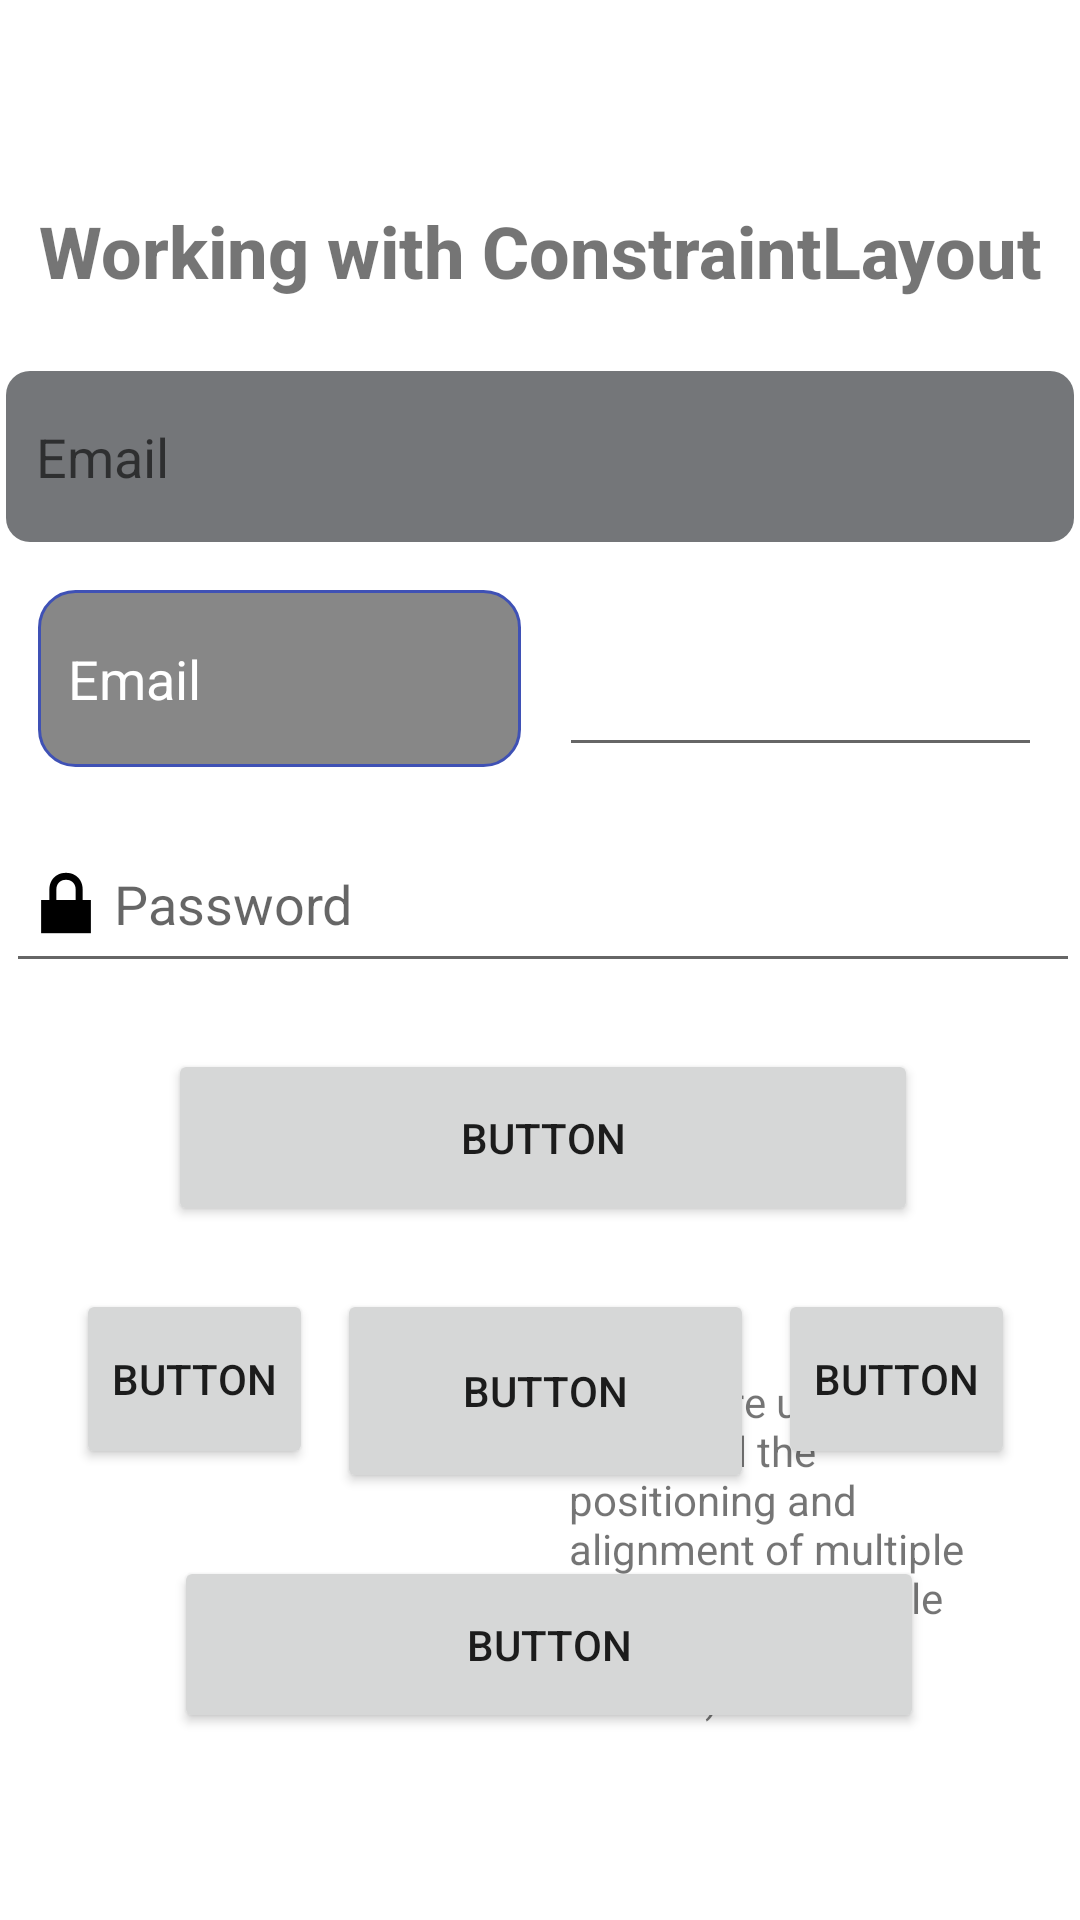

This screen was rendered from an Android layout file. Write that file and the resources it references.
<!-- AndroidManifest.xml: application theme Theme.MyFirstApp -->
<!-- res/layout/activity_assignmnet01_uilayout.xml -->
<?xml version="1.0" encoding="utf-8"?>
<androidx.constraintlayout.widget.ConstraintLayout xmlns:android="http://schemas.android.com/apk/res/android"
    xmlns:app="http://schemas.android.com/apk/res-auto"
    xmlns:tools="http://schemas.android.com/tools"
    android:layout_width="match_parent"
    android:layout_height="match_parent">

    <TextView
        android:id="@+id/textView2"
        android:layout_width="wrap_content"

        android:layout_height="wrap_content"
        android:layout_marginTop="16dp"
        android:layout_marginBottom="25dp"
        android:fontFamily="sans-serif-medium"
        android:text="@string/working1"
        android:textSize="24sp"
        android:textStyle="bold"
        app:layout_constraintBottom_toTopOf="@+id/edtEmail"
        app:layout_constraintEnd_toEndOf="parent"
        app:layout_constraintStart_toStartOf="parent"
        app:layout_constraintTop_toTopOf="@+id/guideline4" />

    <EditText
        android:id="@+id/edtEmail"
        android:layout_width="356dp"
        android:layout_height="57dp"
        android:layout_marginTop="24dp"
        android:autofillHints=""
        android:background="@drawable/text_field_background"
        android:ems="10"
        android:hint="@string/email"
        android:inputType="textEmailAddress"
        android:paddingStart="10dp"
        android:paddingLeft="10dp"
        android:paddingEnd="10dp"
        app:layout_constraintEnd_toEndOf="parent"
        app:layout_constraintStart_toStartOf="parent"
        app:layout_constraintTop_toBottomOf="@+id/textView2" />

    <EditText
        android:id="@+id/edtPassword"
        android:layout_width="358dp"
        android:layout_height="56dp"

        android:layout_marginTop="16dp"
        android:layout_marginBottom="22dp"
        android:autofillHints=""
        android:ems="10"
        android:hint="@string/prompt_password"
        android:inputType="textPassword"
        android:textColor="@color/white"
        android:drawableStart="@android:drawable/ic_lock_lock"
        android:drawableTint="#000000"
        app:layout_constraintBottom_toTopOf="@+id/btnLogin2"
        app:layout_constraintEnd_toEndOf="@+id/edtEmail"
        app:layout_constraintHorizontal_bias="0.0"
        app:layout_constraintStart_toStartOf="@+id/edtEmail"
        app:layout_constraintTop_toBottomOf="@+id/editTextText3" />

    <Button
        android:id="@+id/btnLogin2"
        android:layout_width="250dp"
        android:layout_height="59dp"
        android:text="@string/button"
        app:layout_constraintBottom_toTopOf="@+id/btnLogin3"
        app:layout_constraintEnd_toEndOf="@+id/edtPassword"
        app:layout_constraintStart_toStartOf="@+id/edtPassword"
        app:layout_constraintTop_toBottomOf="@+id/edtPassword" />

    <Button
        android:id="@+id/btnLogin6"
        android:layout_width="250dp"
        android:layout_height="59dp"
        android:layout_marginTop="21dp"
        android:text="@string/button"
        app:layout_constraintEnd_toEndOf="@+id/btnLogin3"
        app:layout_constraintHorizontal_bias="0.489"
        app:layout_constraintStart_toStartOf="@+id/btnLogin3"
        app:layout_constraintTop_toBottomOf="@+id/btnLogin3" />

    <Button
        android:id="@+id/btnLogin3"
        android:layout_width="0dp"
        android:layout_height="68dp"
        android:layout_marginStart="8dp"
        android:layout_marginTop="21dp"
        android:layout_marginEnd="8dp"
        android:text="@string/button"
        app:layout_constraintEnd_toStartOf="@+id/btnLogin5"
        app:layout_constraintHorizontal_bias="0.5"
        app:layout_constraintStart_toEndOf="@+id/btnLogin4"
        app:layout_constraintTop_toBottomOf="@+id/btnLogin2" />

    <Button
        android:id="@+id/btnLogin4"
        android:layout_width="79dp"
        android:layout_height="60dp"
        android:text="@string/button"
        app:layout_constraintEnd_toStartOf="@+id/btnLogin3"
        app:layout_constraintHorizontal_chainStyle="spread"
        app:layout_constraintStart_toStartOf="@+id/guideline"
        app:layout_constraintTop_toTopOf="@+id/btnLogin3" />

    <Button
        android:id="@+id/btnLogin5"
        android:layout_width="79dp"
        android:layout_height="60dp"
        android:text="@string/button"
        app:layout_constraintEnd_toStartOf="@+id/guideline3"
        app:layout_constraintStart_toEndOf="@+id/btnLogin3"
        app:layout_constraintTop_toTopOf="@+id/btnLogin3" />

    <EditText
        android:id="@+id/editTextText3"
        android:layout_width="161dp"
        android:layout_height="59dp"
        android:layout_marginTop="16dp"
        android:autofillHints=""
        android:paddingLeft="10dp"
        android:ems="10"
        android:textColorHint="@color/white"
        android:hint="@string/email"
        android:background="@drawable/textfield_bg1"
        android:inputType="text"
        app:layout_constraintEnd_toStartOf="@+id/editTextText4"
        app:layout_constraintHorizontal_bias="0.5"
        app:layout_constraintStart_toStartOf="parent"
        app:layout_constraintTop_toBottomOf="@+id/edtEmail" />

    <EditText
        android:id="@+id/editTextText4"
        android:layout_width="161dp"
        android:layout_height="59dp"
        android:ems="10"
        android:hint="@string/email"
        android:textColorHint="@color/white"
        android:textColor="@color/white"
        android:inputType="text"
        app:layout_constraintBottom_toBottomOf="@+id/editTextText3"
        app:layout_constraintEnd_toEndOf="parent"
        app:layout_constraintHorizontal_bias="0.5"
        app:layout_constraintStart_toEndOf="@+id/editTextText3"
        app:layout_constraintTop_toTopOf="@+id/editTextText3" />

    <TextView
        android:id="@+id/textView"
        android:layout_width="0dp"

        android:layout_height="wrap_content"
        android:layout_marginStart="8dp"
        android:layout_marginTop="16dp"
        android:layout_marginEnd="16dp"
        android:text="@string/description"
        app:layout_constraintEnd_toStartOf="@+id/guideline3"
        app:layout_constraintStart_toEndOf="@+id/imageView"
        app:layout_constraintTop_toTopOf="@+id/guideline5" />

    <androidx.constraintlayout.widget.Guideline
        android:id="@+id/guideline"
        android:layout_width="wrap_content"
        android:layout_height="wrap_content"
        android:orientation="vertical"
        app:layout_constraintGuide_percent="0.07" />

    <androidx.constraintlayout.widget.Guideline
        android:id="@+id/guideline3"
        android:layout_width="wrap_content"
        android:layout_height="wrap_content"
        android:orientation="vertical"
        app:layout_constraintGuide_percent="0.94" />

    <ImageView
        android:id="@+id/imageView"
        android:layout_width="0dp"
        android:layout_height="200dp"
        android:layout_marginStart="16dp"
        android:layout_marginTop="16dp"
        android:layout_marginEnd="8dp"
        android:contentDescription="person image"
        android:scaleType="fitCenter"
        android:src="@mipmap/ic_launcher"
        app:layout_constraintEnd_toStartOf="@+id/textView"
        app:layout_constraintHorizontal_chainStyle="spread"
        app:layout_constraintStart_toStartOf="@+id/guideline"
        app:layout_constraintTop_toTopOf="@+id/guideline5" />

    <androidx.constraintlayout.widget.Guideline
        android:id="@+id/guideline4"
        android:layout_width="wrap_content"
        android:layout_height="wrap_content"
        android:orientation="horizontal"
        app:layout_constraintGuide_percent="0.08" />

    <androidx.constraintlayout.widget.Guideline
        android:id="@+id/guideline5"
        android:layout_width="wrap_content"
        android:layout_height="wrap_content"
        android:orientation="horizontal"
        app:layout_constraintGuide_percent="0.69" />

</androidx.constraintlayout.widget.ConstraintLayout>
<!-- resources referenced by this layout -->
<resources>
  <!-- drawable text_field_background (drawable) -->
  <?xml version="1.0" encoding="utf-8"?>
  <shape xmlns:android="http://schemas.android.com/apk/res/android"
      android:shape="rectangle">
      <solid android:color="@color/material_dynamic_neutral50"/> 
      <corners android:radius="8dp"/> 
      
  </shape>
  <!-- drawable textfield_bg1 (drawable) -->
  <?xml version="1.0" encoding="utf-8"?>
  <shape xmlns:android="http://schemas.android.com/apk/res/android">
      <solid android:color="#E87C7C7C"/>
      <corners android:radius="12dp"/>
      <stroke android:color="#3F51B5" android:width="1dp"/>
  </shape>
  <string name="button">"Button"</string>
  <string name="description">"Chains are used to control the positioning and alignment of multiple views along a single axis (horizontal or vertical)"</string>
  <string name="email">"Email"</string>
  <string name="prompt_password">Password</string>
  <string name="working1">"Working with ConstraintLayout"</string>
  <style name="Theme.MyFirstApp" parent="Base.Theme.MyFirstApp" />
  <style name="Base.Theme.MyFirstApp" parent="Theme.MaterialComponents.DayNight.NoActionBar">
          
           <item name="colorPrimary">@color/black</item>
  
  
  
      </style>
  <!-- not gathered from this repository: default colours our renderer supplied (Android Studio template values) -->
  <color name="black">#FF000000</color>
  <color name="white">#FFFFFFFF</color>
</resources>
